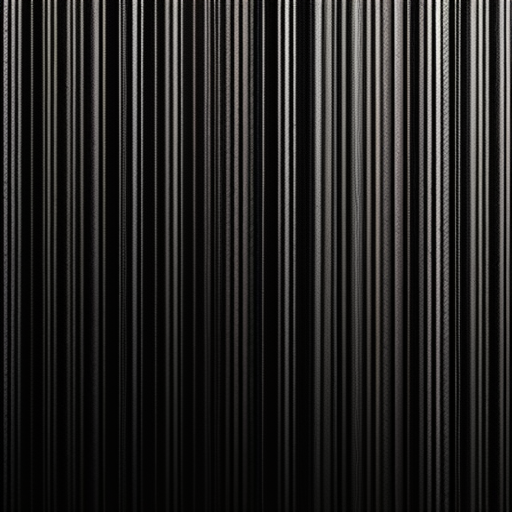
Generation parameters embedded in this image by AUTOMATIC1111 Stable Diffusion web UI or a fork of it (Forge, ...) (PNG 'parameters' text chunk):
black wood texture
Steps: 20, Sampler: LCM, Schedule type: Karras, CFG scale: 2, Seed: 2185574445, Size: 512x512, Model hash: a4f3e1526c, Model: dreamshaper_8LCM, Version: v1.9.3